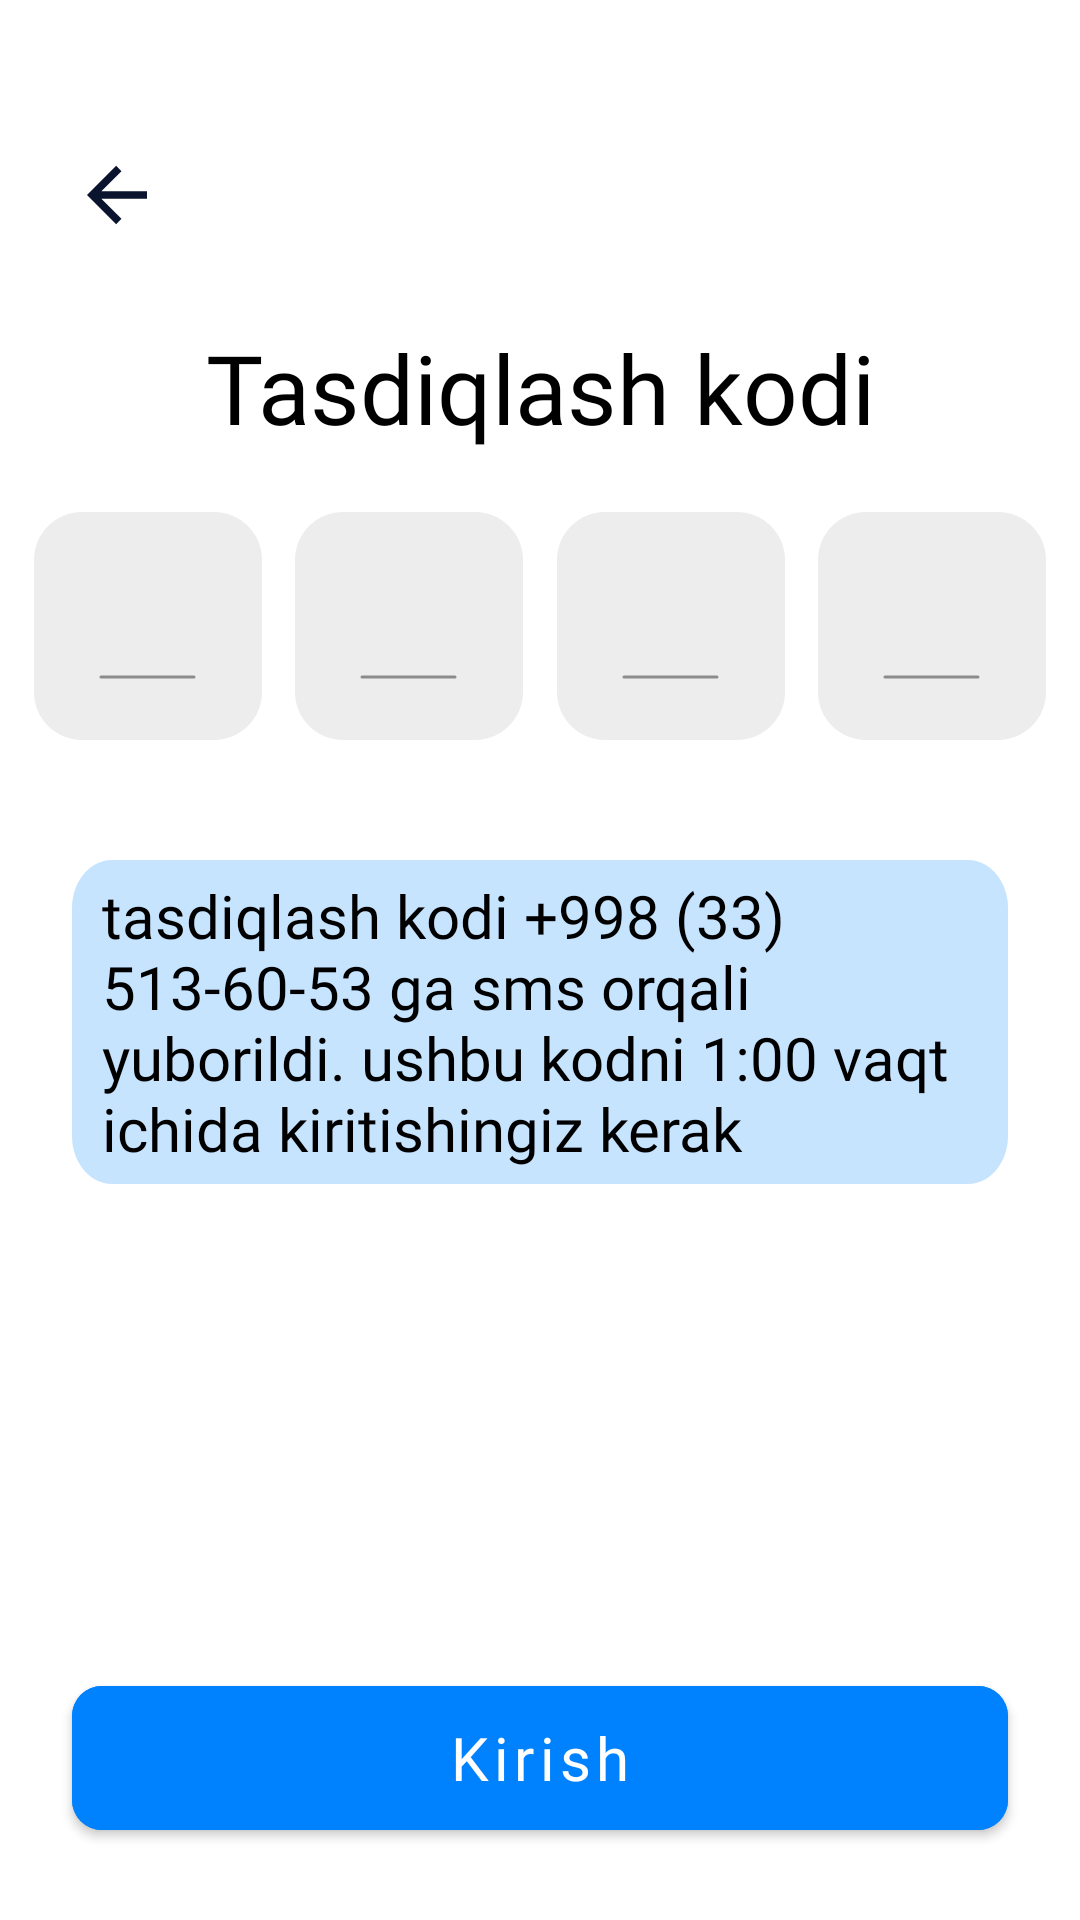

Layout XML and referenced resources for this Android screen:
<!-- AndroidManifest.xml: application theme Theme.Buyurtma -->
<!-- res/layout/fragment_login_two.xml -->
<?xml version="1.0" encoding="utf-8"?>
<androidx.constraintlayout.widget.ConstraintLayout xmlns:android="http://schemas.android.com/apk/res/android"
    xmlns:app="http://schemas.android.com/apk/res-auto"
    xmlns:tools="http://schemas.android.com/tools"
    android:layout_width="match_parent"
    android:layout_height="match_parent"
    tools:context=".ui.login.LoginFragmentTwo"
    >
    <ImageButton
        android:id="@+id/btnBackLoginTwo"
        android:layout_width="wrap_content"
        android:layout_height="wrap_content"
        app:layout_constraintTop_toTopOf="parent"
        app:layout_constraintStart_toStartOf="parent"
        android:src="@drawable/ic_arrow_back"
        android:background="@color/white"
        android:layout_marginTop="50dp"
        android:layout_marginStart="24dp"
        />

    <TextView
        android:id="@+id/tasdiqlash"
        android:layout_width="wrap_content"
        android:layout_height="wrap_content"
        android:fontFamily="@font/source_sans_pro_semi_bold"
        android:text="Tasdiqlash kodi"
        android:textColor="@color/black"
        android:textSize="32dp"
        app:layout_constraintBottom_toTopOf="@id/confirmCode"
        app:layout_constraintEnd_toEndOf="parent"
        app:layout_constraintStart_toStartOf="parent"
        app:layout_constraintTop_toTopOf="parent"
        app:layout_constraintVertical_bias="0.4"
        app:layout_constraintVertical_chainStyle="packed"

        />

    <androidx.constraintlayout.helper.widget.Flow
        android:id="@+id/confirmCode"
        android:layout_width="match_parent"
        android:layout_height="wrap_content"
        android:layout_marginVertical="20dp"
        app:constraint_referenced_ids="numberOne,numberTwo,numberThree,numberFour"
        app:layout_constraintBottom_toTopOf="@id/confirmCodeDetailes"
        app:layout_constraintTop_toBottomOf="@id/tasdiqlash"
        app:layout_constraintVertical_chainStyle="packed" />

    <EditText
        android:id="@+id/numberOne"
        android:layout_width="76dp"
        android:layout_height="76dp"
        android:textSize="20sp"
        android:lines="1"
        android:paddingHorizontal="20dp"
        android:maxLength="1"
        android:drawableBottom="@drawable/ic_vector"
        android:gravity="bottom|center"
        android:paddingBottom="20dp"
        android:background="@drawable/edittext_background_two"

        />

    <EditText
        android:id="@+id/numberTwo"
        android:layout_width="76dp"
        android:layout_height="76dp"
        android:textSize="20sp"
        android:paddingHorizontal="20dp"
        android:maxLength="1"
        android:drawableBottom="@drawable/ic_vector"
        android:gravity="bottom|center"
        android:paddingBottom="20dp"
        android:lines="1"
        android:background="@drawable/edittext_background_two"

        />

    <EditText
        android:id="@+id/numberThree"
        android:layout_width="76dp"
        android:layout_height="76dp"
        android:textSize="20sp"
        android:lines="1"
        android:paddingHorizontal="20dp"
        android:maxLength="1"
        android:drawableBottom="@drawable/ic_vector"
        android:gravity="bottom|center"
        android:paddingBottom="20dp"

        android:background="@drawable/edittext_background_two"

        />

    <EditText
        android:id="@+id/numberFour"
        android:layout_width="76dp"
        android:layout_height="76dp"
        android:textSize="20sp"
        android:lines="1"
        android:paddingHorizontal="20dp"
        android:maxLength="1"
        android:drawableBottom="@drawable/ic_vector"
        android:gravity="bottom|center"
        android:paddingBottom="20dp"
        android:background="@drawable/edittext_background_two"

        />

    <TextView
        android:id="@+id/confirmCodeDetailes"
        android:layout_width="match_parent"
        android:layout_height="wrap_content"
        android:layout_marginHorizontal="24dp"
        android:layout_marginTop="20dp"
        android:background="@drawable/textview_background"
        android:fontFamily="@font/source_sans_pro_extra_light"
        android:gravity="center_vertical"
        android:paddingHorizontal="10dp"
        android:text="tasdiqlash kodi +998 (33) 513-60-53 ga sms orqali yuborildi. ushbu kodni 1:00 vaqt ichida kiritishingiz kerak"
        android:textColor="@color/black"
        android:textSize="20sp"
        app:layout_constraintBottom_toTopOf="@id/btnKirishTwo"
        app:layout_constraintTop_toBottomOf="@id/confirmCode"
        app:layout_constraintVertical_chainStyle="packed" />

    <com.google.android.material.button.MaterialButton
        android:id="@+id/btnKirishTwo"
        android:layout_width="match_parent"
        android:layout_height="60dp"
        android:layout_marginHorizontal="24dp"
        android:layout_marginBottom="24dp"
        android:backgroundTint="#0081FE"
        android:text="@string/kirish"
        android:textAllCaps="false"
        android:fontFamily="@font/source_sans_pro_extra_light"
        app:cornerRadius="10dp"
        app:layout_constraintBottom_toBottomOf="parent"
        android:textSize="20dp"/>

</androidx.constraintlayout.widget.ConstraintLayout>
<!-- resources referenced by this layout -->
<resources>
  <color name="black">#FF000000</color>
  <color name="white">#FFFFFFFF</color>
  <!-- drawable edittext_background_two (drawable) -->
  <?xml version="1.0" encoding="utf-8"?>
  <vector
      xmlns:android="http://schemas.android.com/apk/res/android"
      xmlns:aapt="http://schemas.android.com/aapt"
      android:width="76dp"
      android:height="76dp"
      android:viewportWidth="76"
      android:viewportHeight="76"
      >
  
      <group>
  
          <clip-path
              android:pathData="M16 0H60C68.8366 0 76 7.16344 76 16V60C76 68.8366 68.8366 76 60 76H16C7.16344 76 0 68.8366 0 60V16C0 7.16344 7.16344 0 16 0Z"
              />
  
          <path
              android:pathData="M0 0V76H76V0"
              android:fillColor="#EDEDED"
              />
  
      </group>
  
  </vector>
  <!-- drawable ic_arrow_back (drawable) -->
  <vector xmlns:android="http://schemas.android.com/apk/res/android"
      android:width="30dp"
      android:height="30dp"
      android:viewportWidth="30"
      android:viewportHeight="30">
    <path
        android:pathData="M9.785,13.75H25V16.25H9.785L16.49,22.955L14.7225,24.7225L5,15L14.7225,5.2775L16.49,7.045L9.785,13.75Z"
        android:fillColor="#0A142F"/>
  </vector>
  <!-- drawable ic_vector (drawable) -->
  <vector xmlns:android="http://schemas.android.com/apk/res/android"
      android:width="33dp"
      android:height="2dp"
      android:viewportWidth="33"
      android:viewportHeight="2">
    <path
        android:strokeWidth="1"
        android:pathData="M1,1H32"
        android:fillColor="#00000000"
        android:strokeColor="#8C8C8C"
        android:strokeLineCap="round"/>
  </vector>
  <!-- drawable textview_background (drawable) -->
  <?xml version="1.0" encoding="utf-8"?>
  <vector
      xmlns:android="http://schemas.android.com/apk/res/android"
      xmlns:aapt="http://schemas.android.com/aapt"
      android:width="375dp"
      android:height="108dp"
      android:viewportWidth="375"
      android:viewportHeight="108"
      >
  
      <group>
  
          <clip-path
              android:pathData="M16 0H359C367.837 0 375 7.16344 375 16V92C375 100.837 367.837 108 359 108H16C7.16344 108 0 100.837 0 92V16C0 7.16344 7.16344 0 16 0Z"
              />
  
          <path
              android:pathData="M0 0V108H375V0"
              android:fillColor="#C7E4FF"
              />
  
      </group>
  
  </vector>
  <string name="kirish">Kirish</string>
  <style name="Theme.Buyurtma" parent="Theme.MaterialComponents.Light">
          
          <item name="colorPrimary">@color/purple_500</item>
          <item name="colorPrimaryVariant">@color/purple_700</item>
          <item name="colorOnPrimary">@color/white</item>
          
          <item name="colorSecondary">@color/teal_200</item>
          <item name="colorSecondaryVariant">@color/teal_700</item>
          <item name="colorOnSecondary">@color/black</item>
          <item name="windowActionBar">false</item>
          <item name="windowNoTitle">true</item>
  
          
          <item name="android:statusBarColor" tools:targetApi="l">@color/white</item>
          
      </style>
  <color name="purple_500">#FF6200EE</color>
  <color name="purple_700">#FF3700B3</color>
  <color name="teal_200">#FF03DAC5</color>
  <color name="teal_700">#FF018786</color>
</resources>
